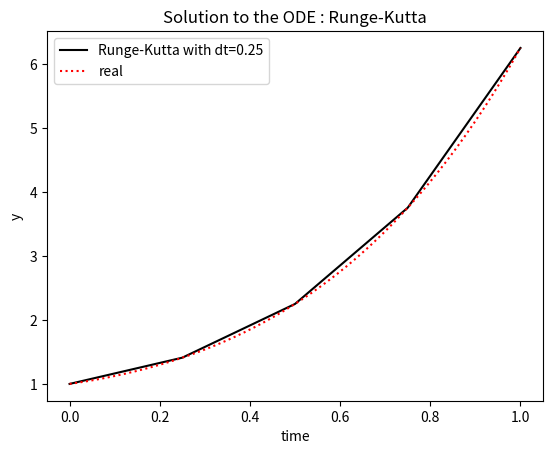

Here is the Python script that generated this plot:
import numpy as np
import matplotlib.pyplot as plt

#
# Runge Kutta Method
#

# Create Lambda function for the function
dydt = lambda y,t: (1+4*t)*np.sqrt(y)

# Create Lambda function for the Analytical Solution for Comparison
realSol = lambda t: ((t + 2*t**2+2)/2)**2 

# Initialize Key Values (Boundaries and Step Size)
(t0,tend)=(0,1)
h = 0.25

# Get Number of Points
n = int((tend - t0)/h) + 1

# Get T value Ranges
t = np.linspace(t0, tend, n)
tReal = np.linspace(t0, tend, 50)

# Get the True Solution
yValsReal = realSol(tReal)

# Initial Boundary Condition
y0 = 1

# Initialize Y Values Array, Apply Initial Boundary Condition
yVals = np.zeros(n)
yVals[0] = y0

# Loop over all Values and calculate new Index
for i in range(1, n):
    # Calculate the K Values
    k1 = dydt(yVals[i-1], t[i-1])
    k2 = dydt(yVals[i-1] + 0.5*k1*h, t[i-1]+0.5*h)
    k3 = dydt(yVals[i-1] + 0.5*k2*h, t[i-1]+0.5*h)
    k4 = dydt(yVals[i-1]+k3*h, t[i-1]+h)
    
    # Calculate Phi
    phi = (1/6)*(k1 + 2*k2 + 2*k3 + k4)
    
    # Update Y Val
    yVals[i] = yVals[i-1] + phi*h

# Print Values
print("\n")
print(f"T Values : {t}")
print(f"Runge-Kutta Method : {yVals}")
print(f"True Solution : {realSol(t)}")
print("\n")

# Plot Eulers Method Vs the True Solution
plt.figure()
plt.title("Solution to the ODE : Runge-Kutta")
plt.plot(t,yVals,'k-',label=f'Runge-Kutta with dt={h}')
plt.plot(tReal,yValsReal,'r:',label='real')
plt.legend()
plt.xlabel('time')
plt.ylabel('y')
plt.show()
